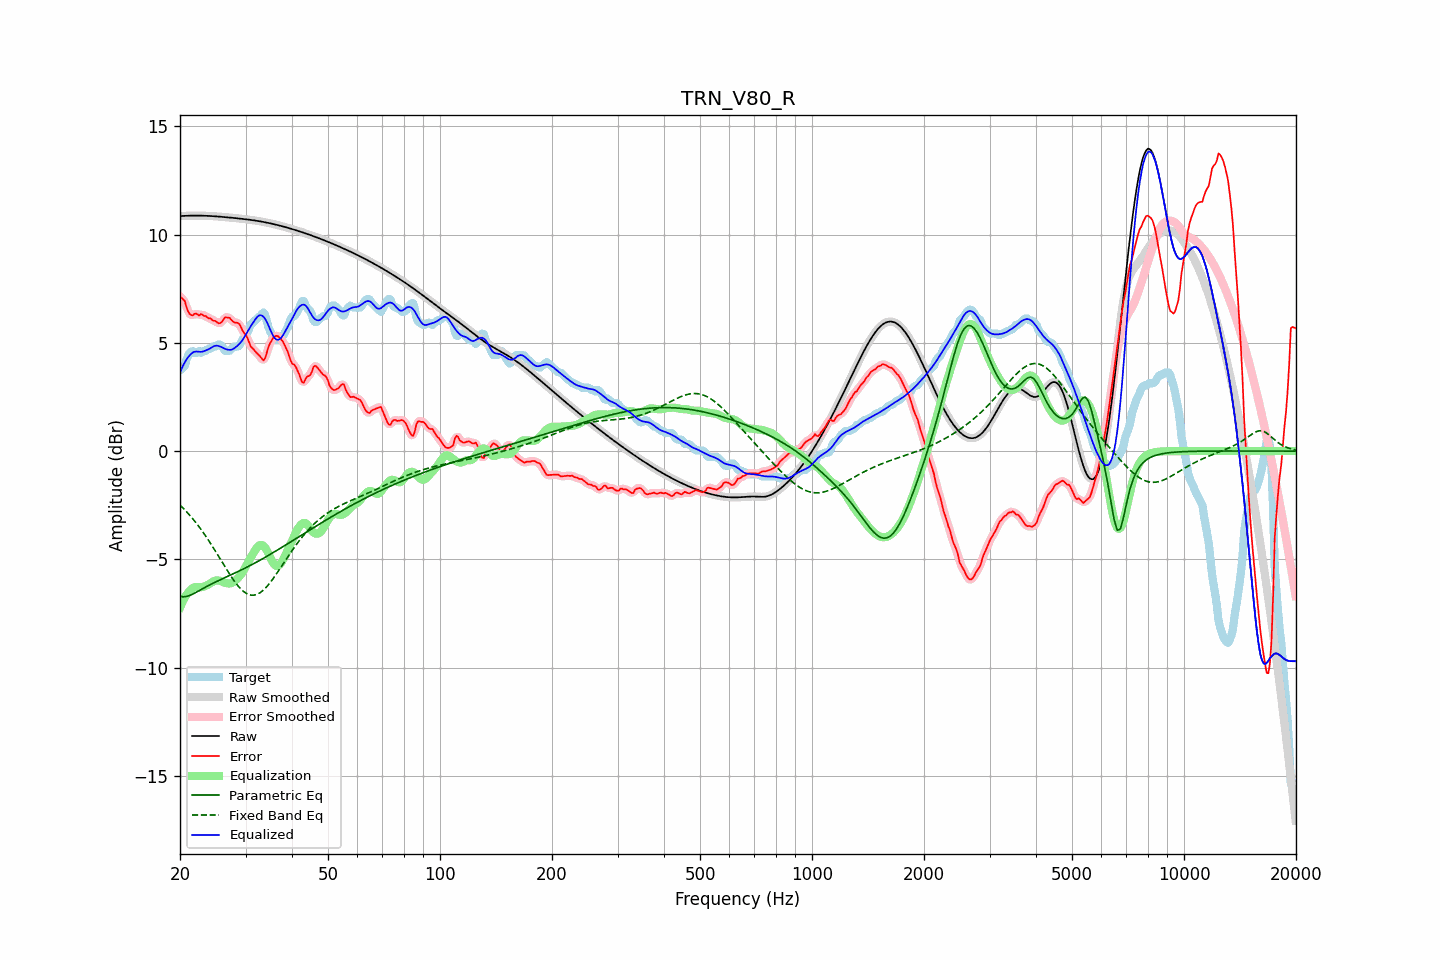

Data behind this chart, as committed beside it:
frequency, raw, error, smoothed, error_smoothed, equalization, parametric_eq, fixed_band_eq, equalized_raw, equalized_smoothed, target
20.00, 10.85, 7.13, 10.85, 7.14, -7.23, -6.71, -2.49, 3.63, 3.63, 3.73
20.20, 10.86, 7.08, 10.86, 7.08, -7.06, -6.72, -2.57, 3.80, 3.80, 3.78
20.40, 10.86, 7.00, 10.86, 6.99, -6.90, -6.73, -2.64, 3.96, 3.96, 3.86
20.61, 10.87, 6.93, 10.87, 6.86, -6.76, -6.72, -2.72, 4.10, 4.10, 3.94
20.81, 10.87, 6.66, 10.87, 6.68, -6.64, -6.71, -2.79, 4.23, 4.23, 4.21
21.02, 10.87, 6.46, 10.87, 6.49, -6.54, -6.69, -2.88, 4.33, 4.33, 4.41
21.23, 10.87, 6.34, 10.87, 6.34, -6.45, -6.67, -2.96, 4.42, 4.42, 4.54
21.44, 10.88, 6.29, 10.88, 6.29, -6.38, -6.64, -3.04, 4.50, 4.50, 4.59
21.66, 10.88, 6.27, 10.88, 6.29, -6.32, -6.60, -3.13, 4.56, 4.56, 4.61
21.87, 10.88, 6.34, 10.88, 6.32, -6.29, -6.56, -3.22, 4.59, 4.59, 4.54
22.09, 10.88, 6.35, 10.88, 6.32, -6.28, -6.53, -3.32, 4.60, 4.60, 4.53
22.31, 10.88, 6.31, 10.88, 6.32, -6.28, -6.48, -3.41, 4.59, 4.59, 4.57
22.54, 10.88, 6.26, 10.88, 6.31, -6.29, -6.44, -3.51, 4.58, 4.58, 4.62
22.76, 10.88, 6.33, 10.88, 6.29, -6.29, -6.40, -3.61, 4.58, 4.58, 4.54
22.99, 10.87, 6.30, 10.87, 6.29, -6.28, -6.36, -3.71, 4.60, 4.60, 4.58
23.22, 10.87, 6.24, 10.87, 6.27, -6.25, -6.32, -3.82, 4.62, 4.62, 4.63
23.45, 10.87, 6.24, 10.87, 6.22, -6.22, -6.28, -3.93, 4.65, 4.65, 4.63
23.69, 10.87, 6.17, 10.87, 6.18, -6.19, -6.24, -4.04, 4.68, 4.68, 4.69
23.92, 10.86, 6.13, 10.86, 6.15, -6.15, -6.20, -4.15, 4.71, 4.71, 4.73
24.16, 10.86, 6.13, 10.86, 6.10, -6.10, -6.16, -4.26, 4.76, 4.76, 4.73
24.40, 10.85, 6.06, 10.85, 6.07, -6.05, -6.12, -4.38, 4.80, 4.80, 4.80
24.65, 10.85, 6.02, 10.85, 6.03, -6.01, -6.09, -4.50, 4.84, 4.84, 4.83
24.89, 10.84, 6.01, 10.84, 5.99, -5.98, -6.05, -4.62, 4.86, 4.86, 4.83
25.14, 10.84, 5.95, 10.84, 5.95, -5.97, -6.02, -4.74, 4.87, 4.87, 4.89
25.39, 10.83, 5.90, 10.83, 5.92, -5.98, -5.98, -4.86, 4.86, 4.86, 4.93
25.65, 10.83, 5.91, 10.83, 5.92, -6.00, -5.95, -4.98, 4.83, 4.83, 4.92
25.91, 10.82, 5.97, 10.82, 5.98, -6.03, -5.91, -5.10, 4.79, 4.79, 4.85
26.16, 10.81, 6.07, 10.81, 6.07, -6.06, -5.88, -5.22, 4.76, 4.76, 4.75
26.43, 10.81, 6.18, 10.81, 6.14, -6.08, -5.84, -5.35, 4.72, 4.72, 4.63
26.69, 10.80, 6.17, 10.80, 6.18, -6.10, -5.81, -5.47, 4.70, 4.70, 4.63
26.96, 10.79, 6.16, 10.79, 6.17, -6.11, -5.78, -5.58, 4.68, 4.68, 4.63
27.23, 10.79, 6.15, 10.79, 6.12, -6.11, -5.74, -5.70, 4.67, 4.67, 4.64
27.50, 10.78, 6.05, 10.78, 6.06, -6.10, -5.71, -5.81, 4.68, 4.68, 4.73
27.77, 10.77, 5.99, 10.77, 6.00, -6.06, -5.67, -5.92, 4.71, 4.71, 4.78
28.05, 10.77, 5.94, 10.76, 5.95, -6.00, -5.64, -6.03, 4.76, 4.76, 4.83
28.33, 10.76, 5.93, 10.76, 5.94, -5.94, -5.60, -6.12, 4.82, 4.82, 4.83
28.62, 10.75, 5.92, 10.75, 5.91, -5.86, -5.57, -6.22, 4.88, 4.88, 4.83
28.90, 10.74, 5.86, 10.74, 5.83, -5.79, -5.53, -6.30, 4.96, 4.96, 4.88
29.19, 10.73, 5.71, 10.73, 5.71, -5.69, -5.50, -6.38, 5.04, 5.04, 5.02
29.48, 10.73, 5.55, 10.73, 5.58, -5.58, -5.46, -6.45, 5.14, 5.14, 5.17
29.78, 10.72, 5.44, 10.72, 5.45, -5.46, -5.42, -6.51, 5.26, 5.26, 5.27
30.08, 10.71, 5.35, 10.71, 5.34, -5.32, -5.39, -6.56, 5.39, 5.39, 5.36
30.38, 10.70, 5.22, 10.70, 5.19, -5.18, -5.35, -6.60, 5.52, 5.52, 5.48
30.68, 10.69, 5.02, 10.69, 5.03, -5.04, -5.31, -6.63, 5.65, 5.65, 5.66
30.99, 10.68, 4.83, 10.68, 4.87, -4.91, -5.27, -6.65, 5.77, 5.77, 5.85
31.30, 10.67, 4.76, 10.67, 4.75, -4.79, -5.23, -6.65, 5.88, 5.88, 5.91
31.61, 10.66, 4.68, 10.66, 4.66, -4.67, -5.19, -6.65, 5.99, 5.99, 5.98
31.93, 10.65, 4.59, 10.65, 4.60, -4.55, -5.15, -6.64, 6.10, 6.10, 6.05
32.24, 10.63, 4.52, 10.63, 4.52, -4.44, -5.11, -6.61, 6.19, 6.19, 6.12
32.57, 10.62, 4.44, 10.62, 4.44, -4.37, -5.07, -6.58, 6.26, 6.26, 6.18
32.89, 10.61, 4.36, 10.61, 4.34, -4.33, -5.03, -6.53, 6.28, 6.28, 6.25
33.22, 10.60, 4.26, 10.60, 4.24, -4.34, -4.99, -6.47, 6.26, 6.26, 6.33
33.55, 10.58, 4.18, 10.58, 4.23, -4.38, -4.95, -6.41, 6.20, 6.20, 6.40
33.89, 10.57, 4.29, 10.57, 4.33, -4.47, -4.90, -6.34, 6.10, 6.10, 6.28
34.23, 10.55, 4.55, 10.55, 4.53, -4.59, -4.86, -6.26, 5.97, 5.97, 6.01
34.57, 10.54, 4.81, 10.54, 4.77, -4.73, -4.82, -6.17, 5.81, 5.81, 5.73
34.92, 10.52, 4.98, 10.52, 4.97, -4.89, -4.77, -6.08, 5.63, 5.63, 5.54
35.27, 10.51, 5.10, 10.51, 5.12, -5.04, -4.73, -5.98, 5.46, 5.46, 5.40
35.62, 10.49, 5.23, 10.49, 5.22, -5.17, -4.69, -5.88, 5.32, 5.32, 5.26
35.97, 10.47, 5.30, 10.47, 5.30, -5.26, -4.64, -5.78, 5.21, 5.21, 5.17
... 635 more rows
